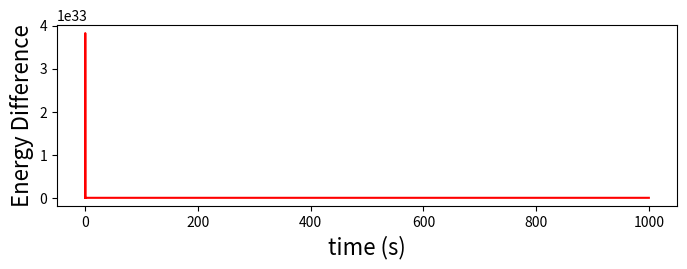

Python code for this plot:
# -*- coding: utf-8 -*-
"""
Created on Thu Sep 17 16:35:18 2020

@author: Lenovo
"""
import numpy as np
import matplotlib.pyplot as plt
from scipy.integrate import odeint

d_rope = 44e-3 #diameter of the rope
Area = 0.25*(np.pi)*d_rope**2 #cross-section are of the rope
E = 5e+9 #Modulus of Elasticity of Nylon
tstop = 1000 #stop_time
tinc = 0.1 #time_increment
Widthby2 = 3.81 #Half the width of the A-Frame
Length = 7.84 # Length of the pendulum string
Mass= 2394.12 # Mass of Dragon Capsule
g= 9.81 #Acceleration due to gravity
B=g/Length 
theta0x = np.radians(5.0) #initial angular displacement in x plane
theta0y = np.radians(5.0) #initial angular displacement in y plane

# function for solving set of 1st order differential equations
def solve(tstop,tinc,initialconditions,params,func,E):
    A,B    = params
    ATOL,RTOL = E
    t = np.arange(0., tstop, tinc)
    solution =odeint(func, initialconditions, t, args=(params,),rtol=RTOL,atol=ATOL)
    return solution

def f(yx, t, params):
    thetax, omegax,u, L= yx      # unpack current values of yx
    A , B = params          # unpack parameters
    derivsx = [omegax,       # list of dy/dt=f functions
             (-omegax*A - B*(np.sin(thetax))),
              (Mass*g*np.cos(thetax)  +  Mass*(omegax**2)*L)*(1/Area*E),
              (Mass*g*np.cos(thetax)  +  Mass*(omegax**2)*L)*(1/Area*E)
              ]
    return derivsx

Controlparams = [1.49012e-8,1.49012e-8]
parameters = [0.0,B] #[A,B]
y0x = [theta0x,0.49,0,Length] #[theta0x,omega0x]
psolnx = solve(tstop,tinc,y0x,parameters,f,Controlparams)

t = np.arange(0., tstop, tinc)

fig = plt.figure(1, figsize=(8,8))
ax3 = fig.add_subplot(311)
ax3.plot(t, psolnx[:,2],'r-')
ax3.set_xlabel('time (s)',size='16')
ax3.set_ylabel('Energy Difference',size='16')